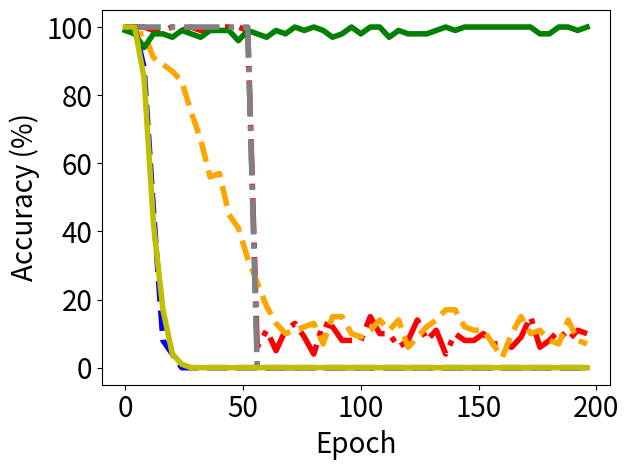

Here is the Python script that generated this plot:


import numpy as np
import matplotlib.pyplot as plt

epsilon = 3
beta = 1 / epsilon




y_bfu_back_acc = [1.0, 1.0, 1.0, 1.0, 1.0, 0.9899999499320984, 0.9699999690055847, 0.9399999976158142, 0.8799999952316284, 0.7099999785423279, 0.6800000071525574, 0.5299999713897705, 0.4599999785423279, 0.3199999928474426, 0.17999999225139618, 0.22999998927116394, 0.07999999821186066, 0.07000000029802322, 0.04999999701976776, 0.019999999552965164, 0.03999999910593033, 0.019999999552965164, 0.009999999776482582, 0.0, 0.0, 0.0, 0.0, 0.0, 0.0, 0.0, 0.0, 0.0, 0.0, 0.0, 0.0, 0.0, 0.0, 0.0, 0.0, 0.0, 0.0, 0.0, 0.0, 0.0, 0.0, 0.0, 0.0, 0.0, 0.0, 0.0, 0.0, 0.0, 0.0, 0.0, 0.0, 0.0, 0.0, 0.0, 0.0, 0.0, 0.0, 0.0, 0.0, 0.0, 0.0, 0.0, 0.0, 0.0, 0.0, 0.0, 0.0, 0.0, 0.0, 0.0, 0.0, 0.0, 0.0, 0.0, 0.0, 0.0, 0.0, 0.0, 0.0, 0.0, 0.0, 0.0, 0.0, 0.0, 0.0, 0.0, 0.0, 0.0, 0.0, 0.0, 0.0, 0.0, 0.0, 0.0, 0.0, 0.0, 0.0, 0.0, 0.0, 0.0, 0.0, 0.0, 0.0, 0.0, 0.0, 0.0, 0.0, 0.0, 0.0, 0.0, 0.0, 0.0, 0.0, 0.0, 0.0, 0.0, 0.0, 0.0, 0.0, 0.0, 0.0, 0.0, 0.0, 0.0, 0.0, 0.0, 0.0, 0.0, 0.0, 0.0, 0.0, 0.0, 0.0, 0.0, 0.0, 0.0, 0.0, 0.0, 0.0, 0.0, 0.0, 0.0, 0.0, 0.0, 0.0, 0.0, 0.0, 0.0, 0.0, 0.0, 0.0, 0.0, 0.0, 0.0, 0.0, 0.0, 0.0, 0.0, 0.0, 0.0, 0.0, 0.0, 0.0, 0.0, 0.0, 0.0, 0.0, 0.0, 0.0, 0.0, 0.0, 0.0, 0.0, 0.0, 0.0, 0.0, 0.0, 0.0, 0.0, 0.0, 0.0, 0.0, 0.0, 0.0, 0.0, 0.0, 0.0, 0.0, 0.0, 0.0, 0.0, 0.0, 0.0, 0.0, 0.0, 0.0, 0.0, 0.0, 0.0, 0.0, 0.0, 0.0, 0.0, 0.0, 0.0, 0.0, 0.0, 0.0, 0.0, 0.0, 0.0, 0.0, 0.0, 0.0, 0.0, 0.0, 0.0, 0.0, 0.0, 0.0, 0.0, 0.0, 0.0, 0.0, 0.0, 0.0, 0.0, 0.0, 0.0, 0.0, 0.0, 0.0, 0.0, 0.0, 0.0, 0.0, 0.0, 0.0, 0.0, 0.0, 0.0, 0.0, 0.0, 0.0, 0.0, 0.0, 0.0, 0.0, 0.0, 0.0, 0.0, 0.0, 0.0, 0.0, 0.0, 0.0, 0.0, 0.0, 0.0, 0.0, 0.0, 0.0, 0.0, 0.0, 0.0, 0.0, 0.0, 0.0, 0.0, 0.0, 0.0, 0.0, 0.0, 0.0, 0.0, 0.0, 0.0, 0.0, 0.0, 0.0, 0.0, 0.0, 0.0, 0.0, 0.0, 0.0, 0.0, 0.0, 0.0, 0.0, 0.0, 0.0, 0.0, 0.0, 0.0, 0.0, 0.0, 0.0, 0.0, 0.0, 0.0, 0.0, 0.0, 0.0, 0.0, 0.0, 0.0, 0.0, 0.0, 0.0, 0.0, 0.0, 0.0, 0.0, 0.0, 0.0, 0.0, 0.0, 0.0, 0.0, 0.0, 0.0, 0.0, 0.0, 0.0, 0.0, 0.0, 0.0, 0.0, 0.0, 0.0, 0.0, 0.0, 0.0, 0.0, 0.0, 0.0, 0.0, 0.0, 0.0, 0.0, 0.0, 0.0, 0.0, 0.0, 0.0, 0.0, 0.0, 0.0, 0.0, 0.0, 0.0, 0.0, 0.0, 0.0, 0.0, 0.0, 0.0, 0.0, 0.0, 0.0, 0.0, 0.0, 0.0, 0.0, 0.0, 0.0, 0.0, 0.0, 0.0, 0.0, 0.0, 0.0, 0.0, 0.0, 0.0, 0.0, 0.0, 0.0, 0.0, 0.0, 0.0, 0.0, 0.0, 0.0, 0.0, 0.0, 0.0, 0.0, 0.0, 0.0, 0.0, 0.0, 0.0, 0.0, 0.0, 0.0, 0.0, 0.0, 0.0, 0.0, 0.0, 0.0, 0.0, 0.0, 0.0, 0.0, 0.0, 0.0, 0.0, 0.0, 0.0, 0.0, 0.0, 0.0, 0.0, 0.0, 0.0, 0.0, 0.0, 0.0, 0.0, 0.0, 0.0, 0.0, 0.0, 0.0, 0.0, 0.0, 0.0, 0.0, 0.0, 0.0, 0.0, 0.0, 0.0, 0.0, 0.0, 0.0, 0.0, 0.0, 0.0, 0.0, 0.0, 0.0, 0.0, 0.0, 0.0, 0.0, 0.0, 0.0, 0.0, 0.0, 0.0, 0.0, 0.0, 0.0, 0.0, 0.0, 0.0, 0.0, 0.0, 0.0, 0.0, 0.0, 0.0, 0.0, 0.0, 0.0, 0.0, 0.0, 0.0, 0.0, 0.0, 0.0, 0.0]

y_bfu_acc      = [1.0, 1.0, 1.0, 1.0, 0.9799999594688416, 0.9599999785423279, 0.9799999594688416, 0.9799999594688416, 0.9799999594688416, 0.9399999976158142, 0.9099999666213989, 0.8799999952316284, 0.9099999666213989, 0.9199999570846558, 0.9099999666213989, 0.85999995470047, 0.8899999856948853, 0.9199999570846558, 0.8399999737739563, 0.85999995470047, 0.8700000047683716, 0.8799999952316284, 0.8299999833106995, 0.8100000023841858, 0.8399999737739563, 0.8299999833106995, 0.7999999523162842, 0.7799999713897705, 0.75, 0.8299999833106995, 0.7799999713897705, 0.7599999904632568, 0.6699999570846558, 0.75, 0.699999988079071, 0.6399999856948853, 0.5600000023841858, 0.7099999785423279, 0.6699999570846558, 0.5999999642372131, 0.5699999928474426, 0.5699999928474426, 0.4899999797344208, 0.4599999785423279, 0.44999998807907104, 0.5, 0.4399999976158142, 0.41999998688697815, 0.4099999964237213, 0.4099999964237213, 0.23999999463558197, 0.2199999988079071, 0.3199999928474426, 0.26999998092651367, 0.26999998092651367, 0.19999998807907104, 0.25, 0.1599999964237213, 0.19999998807907104, 0.14999999105930328, 0.17999999225139618, 0.14000000059604645, 0.12999999523162842, 0.08999999612569809, 0.12999999523162842, 0.12999999523162842, 0.08999999612569809, 0.09999999403953552, 0.09999999403953552, 0.14999999105930328, 0.14999999105930328, 0.09999999403953552, 0.10999999940395355, 0.12999999523162842, 0.14999999105930328, 0.12999999523162842, 0.11999999731779099, 0.14000000059604645, 0.10999999940395355, 0.14999999105930328, 0.12999999523162842, 0.07999999821186066, 0.12999999523162842, 0.08999999612569809, 0.07000000029802322, 0.07000000029802322, 0.10999999940395355, 0.12999999523162842, 0.14999999105930328, 0.05999999865889549, 0.08999999612569809, 0.12999999523162842, 0.14999999105930328, 0.09999999403953552, 0.08999999612569809, 0.10999999940395355, 0.09999999403953552, 0.10999999940395355, 0.08999999612569809, 0.09999999403953552, 0.08999999612569809, 0.11999999731779099, 0.12999999523162842, 0.07000000029802322, 0.10999999940395355, 0.10999999940395355, 0.08999999612569809, 0.14999999105930328, 0.14000000059604645, 0.07999999821186066, 0.14999999105930328, 0.1599999964237213, 0.10999999940395355, 0.07999999821186066, 0.12999999523162842, 0.09999999403953552, 0.14000000059604645, 0.12999999523162842, 0.10999999940395355, 0.12999999523162842, 0.05999999865889549, 0.12999999523162842, 0.09999999403953552, 0.07999999821186066, 0.08999999612569809, 0.14999999105930328, 0.1599999964237213, 0.12999999523162842, 0.11999999731779099, 0.1899999976158142, 0.2199999988079071, 0.20999999344348907, 0.14000000059604645, 0.29999998211860657, 0.1599999964237213, 0.20999999344348907, 0.17000000178813934, 0.14000000059604645, 0.17000000178813934, 0.08999999612569809, 0.17000000178813934, 0.12999999523162842, 0.17000000178813934, 0.14000000059604645, 0.11999999731779099, 0.10999999940395355, 0.08999999612569809, 0.10999999940395355, 0.10999999940395355, 0.11999999731779099, 0.11999999731779099, 0.03999999910593033, 0.10999999940395355, 0.09999999403953552, 0.09999999403953552, 0.09999999403953552, 0.07000000029802322, 0.08999999612569809, 0.08999999612569809, 0.09999999403953552, 0.029999999329447746, 0.11999999731779099, 0.09999999403953552, 0.19999998807907104, 0.09999999403953552, 0.08999999612569809, 0.09999999403953552, 0.07999999821186066, 0.14999999105930328, 0.10999999940395355, 0.2199999988079071, 0.11999999731779099, 0.09999999403953552, 0.14999999105930328, 0.07000000029802322, 0.08999999612569809, 0.10999999940395355, 0.08999999612569809, 0.09999999403953552, 0.08999999612569809, 0.07999999821186066, 0.07999999821186066, 0.11999999731779099, 0.09999999403953552, 0.07000000029802322, 0.05999999865889549, 0.07000000029802322, 0.12999999523162842, 0.14000000059604645, 0.09999999403953552, 0.10999999940395355, 0.14999999105930328, 0.07999999821186066, 0.09999999403953552, 0.07000000029802322, 0.07000000029802322, 0.07000000029802322, 0.14000000059604645, 0.17999999225139618, 0.11999999731779099, 0.05999999865889549, 0.09999999403953552, 0.11999999731779099, 0.09999999403953552, 0.05999999865889549, 0.1599999964237213, 0.08999999612569809, 0.04999999701976776, 0.12999999523162842, 0.05999999865889549, 0.08999999612569809, 0.07999999821186066, 0.09999999403953552, 0.09999999403953552, 0.07999999821186066, 0.10999999940395355, 0.14000000059604645, 0.07999999821186066, 0.08999999612569809, 0.08999999612569809, 0.07999999821186066, 0.05999999865889549, 0.14000000059604645, 0.12999999523162842, 0.04999999701976776, 0.11999999731779099, 0.11999999731779099, 0.08999999612569809, 0.07000000029802322, 0.07000000029802322, 0.10999999940395355, 0.05999999865889549, 0.10999999940395355, 0.10999999940395355, 0.1599999964237213, 0.07000000029802322, 0.09999999403953552, 0.09999999403953552, 0.07999999821186066, 0.09999999403953552, 0.07999999821186066, 0.12999999523162842, 0.07999999821186066, 0.09999999403953552, 0.05999999865889549, 0.05999999865889549, 0.05999999865889549, 0.07000000029802322, 0.09999999403953552, 0.08999999612569809, 0.10999999940395355, 0.07999999821186066, 0.08999999612569809, 0.08999999612569809, 0.08999999612569809, 0.11999999731779099, 0.03999999910593033, 0.09999999403953552, 0.08999999612569809, 0.07999999821186066, 0.12999999523162842, 0.07000000029802322, 0.07000000029802322, 0.14999999105930328, 0.10999999940395355, 0.05999999865889549, 0.09999999403953552, 0.14000000059604645, 0.09999999403953552, 0.07999999821186066, 0.08999999612569809, 0.09999999403953552, 0.05999999865889549, 0.05999999865889549, 0.04999999701976776, 0.08999999612569809, 0.08999999612569809, 0.10999999940395355, 0.09999999403953552, 0.09999999403953552, 0.09999999403953552, 0.09999999403953552, 0.12999999523162842, 0.12999999523162842, 0.05999999865889549, 0.08999999612569809, 0.11999999731779099, 0.07999999821186066, 0.07000000029802322, 0.07999999821186066, 0.10999999940395355, 0.07999999821186066, 0.08999999612569809, 0.08999999612569809, 0.14000000059604645, 0.08999999612569809, 0.09999999403953552, 0.07999999821186066, 0.08999999612569809, 0.12999999523162842, 0.09999999403953552, 0.07000000029802322, 0.14000000059604645, 0.10999999940395355, 0.09999999403953552, 0.1599999964237213, 0.14000000059604645, 0.17999999225139618, 0.07000000029802322, 0.03999999910593033, 0.09999999403953552, 0.1599999964237213, 0.14000000059604645, 0.14000000059604645, 0.12999999523162842, 0.1599999964237213, 0.09999999403953552, 0.07000000029802322, 0.14999999105930328, 0.08999999612569809, 0.09999999403953552, 0.07000000029802322, 0.10999999940395355, 0.04999999701976776, 0.09999999403953552, 0.05999999865889549, 0.10999999940395355, 0.12999999523162842, 0.05999999865889549, 0.08999999612569809, 0.07999999821186066, 0.05999999865889549, 0.08999999612569809, 0.14000000059604645, 0.09999999403953552, 0.11999999731779099, 0.07999999821186066, 0.08999999612569809, 0.03999999910593033, 0.12999999523162842, 0.08999999612569809, 0.10999999940395355, 0.08999999612569809, 0.05999999865889549, 0.12999999523162842, 0.05999999865889549, 0.07000000029802322, 0.07999999821186066, 0.05999999865889549, 0.07999999821186066, 0.08999999612569809, 0.09999999403953552, 0.05999999865889549, 0.08999999612569809, 0.10999999940395355, 0.12999999523162842, 0.08999999612569809, 0.09999999403953552, 0.11999999731779099, 0.14000000059604645, 0.09999999403953552, 0.14000000059604645, 0.10999999940395355, 0.12999999523162842, 0.07999999821186066, 0.11999999731779099, 0.10999999940395355, 0.17000000178813934, 0.05999999865889549, 0.07999999821186066, 0.08999999612569809, 0.10999999940395355, 0.07999999821186066, 0.17000000178813934, 0.09999999403953552, 0.05999999865889549, 0.10999999940395355, 0.07999999821186066, 0.04999999701976776, 0.09999999403953552, 0.05999999865889549, 0.029999999329447746, 0.08999999612569809, 0.07999999821186066, 0.07000000029802322, 0.05999999865889549, 0.10999999940395355, 0.12999999523162842, 0.14999999105930328, 0.08999999612569809, 0.029999999329447746, 0.08999999612569809, 0.1599999964237213, 0.07999999821186066, 0.05999999865889549, 0.07000000029802322, 0.10999999940395355, 0.12999999523162842, 0.07999999821186066, 0.08999999612569809, 0.05999999865889549, 0.1599999964237213, 0.05999999865889549, 0.08999999612569809, 0.05999999865889549, 0.05999999865889549, 0.07000000029802322, 0.07999999821186066, 0.10999999940395355, 0.07000000029802322, 0.07999999821186066, 0.11999999731779099, 0.10999999940395355, 0.12999999523162842, 0.07000000029802322, 0.07000000029802322, 0.14999999105930328, 0.10999999940395355, 0.09999999403953552, 0.08999999612569809, 0.07999999821186066, 0.09999999403953552, 0.07000000029802322, 0.12999999523162842, 0.03999999910593033, 0.07000000029802322, 0.09999999403953552, 0.10999999940395355, 0.04999999701976776, 0.05999999865889549, 0.10999999940395355, 0.1599999964237213, 0.12999999523162842, 0.09999999403953552, 0.09999999403953552, 0.19999998807907104, 0.07999999821186066, 0.12999999523162842, 0.07000000029802322, 0.07000000029802322, 0.04999999701976776, 0.09999999403953552, 0.03999999910593033, 0.10999999940395355, 0.09999999403953552, 0.08999999612569809, 0.10999999940395355, 0.07999999821186066, 0.11999999731779099, 0.10999999940395355, 0.07000000029802322, 0.05999999865889549, 0.09999999403953552, 0.08999999612569809, 0.11999999731779099, 0.14000000059604645, 0.08999999612569809, 0.07999999821186066, 0.10999999940395355, 0.07000000029802322, 0.12999999523162842, 0.09999999403953552, 0.12999999523162842, 0.11999999731779099, 0.12999999523162842, 0.03999999910593033, 0.10999999940395355, 0.08999999612569809, 0.09999999403953552, 0.07999999821186066, 0.08999999612569809, 0.07000000029802322, 0.07000000029802322, 0.05999999865889549, 0.11999999731779099, 0.14999999105930328, 0.11999999731779099, 0.08999999612569809, 0.09999999403953552, 0.04999999701976776]

y_vibu_back_acc= [1.0   , 1.0   , 1.0   , 1.0   , 1.0   , 0.9899, 0.9699, 0.9499, 0.9099999666213989, 0.8999999761581421, 0.87000000476837, 0.8700, 0.8599, 0.8100000023841858, 0.77999997138977, 0.75              , 0.7599999904632568, 0.699999988079071, 0.709999978542327, 0.5899999737739563, 0.5099999904632568, 0.569999992847442, 0.560000002384185, 0.47999998927116, 0.55000001192092, 0.5399999618530273, 0.5600000023841858, 0.4499999880790714, 0.3899999856948852, 0.3999999761581421, 0.2999999821186065, 0.1700000017881393, 0.2199999988079071, 0.1299999952316284, 0.04999999701976776, 0.04999999701976776]
y_vibu_acc     = [0.9899, 0.9899, 1.0   , 0.9899, 1.0   , 1.0   , 0.9799, 0.9699, 0.9799999594688416, 0.949999988079071 , 0.96999996900558, 0.9699, 0.9799, 0.9599999785423279, 0.98999994993209, 0.9599999785423279, 0.9199999570846558, 0.989999949932098, 0.979999959468841, 0.9799999594688416, 0.9899999499320984, 0.989999949932098, 0.969999969005584, 0.94999998807907, 0.96999996900558, 0.9599999785423279, 0.9599999785423279, 0.9899999499320984, 0.9099999666213989, 0.9399999976158142, 0.9399999976158142, 0.9399999976158142, 0.9300000071525574, 0.9399999976158142, 0.9399999976158142, 0.9399999976158142]
y_ss_back_acc  = [1.0, 1.0, 1.0, 1.0, 1.0, 0.9799999594688416, 0.949999988079071, 0.9799999594688416, 0.8499999642372131, 0.8700000047683716, 0.6399999856948853, 0.6100000143051147, 0.41999998688697815, 0.3799999952316284, 0.2800000011920929, 0.2800000011920929, 0.17000000178813934, 0.12999999523162842, 0.08999999612569809, 0.10999999940395355, 0.03999999910593033, 0.07000000029802322, 0.04999999701976776, 0.0, 0.009999999776482582, 0.029999999329447746, 0.029999999329447746, 0.03999999910593033, 0.0, 0.009999999776482582, 0.0, 0.009999999776482582, 0.0, 0.0, 0.009999999776482582, 0.0, 0.0, 0.0, 0.0, 0.0, 0.0, 0.0, 0.0, 0.0, 0.0, 0.0, 0.0, 0.0, 0.0, 0.0, 0.0, 0.0, 0.0, 0.0, 0.0, 0.0, 0.0, 0.0, 0.0, 0.0, 0.0, 0.0, 0.0, 0.0, 0.0, 0.0, 0.0, 0.0, 0.0, 0.0, 0.0, 0.0, 0.0, 0.0, 0.0, 0.0, 0.0, 0.0, 0.0, 0.0, 0.0, 0.0, 0.0, 0.0, 0.0, 0.0, 0.0, 0.0, 0.0, 0.0, 0.0, 0.0, 0.0, 0.0, 0.0, 0.0, 0.0, 0.0, 0.0, 0.0, 0.0, 0.0, 0.0, 0.0, 0.0, 0.0, 0.0, 0.0, 0.0, 0.0, 0.0, 0.0, 0.0, 0.0, 0.0, 0.0, 0.0, 0.0, 0.0, 0.0, 0.0, 0.0, 0.0, 0.0, 0.0, 0.0, 0.0, 0.0, 0.0, 0.0, 0.0, 0.0, 0.0, 0.0, 0.0, 0.0, 0.0, 0.0, 0.0, 0.0, 0.0, 0.0, 0.0, 0.0, 0.0, 0.0, 0.0, 0.0, 0.0, 0.0, 0.0, 0.0, 0.0, 0.0, 0.0, 0.0, 0.0, 0.0, 0.0, 0.0, 0.0, 0.0, 0.0, 0.0, 0.0, 0.0, 0.0, 0.0, 0.0, 0.0, 0.0, 0.0, 0.0, 0.0, 0.0, 0.0, 0.0, 0.0, 0.0, 0.0, 0.0, 0.0, 0.0, 0.0, 0.0, 0.0, 0.0, 0.0, 0.0, 0.0, 0.0, 0.0, 0.0, 0.0, 0.0, 0.0, 0.0, 0.0, 0.0, 0.0, 0.0, 0.0, 0.0, 0.0, 0.0, 0.0, 0.0, 0.0, 0.0, 0.0, 0.0, 0.0, 0.0, 0.0, 0.0, 0.0, 0.0, 0.0, 0.0, 0.0, 0.0, 0.0, 0.0, 0.0, 0.0, 0.0, 0.0, 0.0, 0.0, 0.0, 0.0, 0.0, 0.0, 0.0, 0.0, 0.0, 0.0, 0.0, 0.0, 0.0, 0.0, 0.0, 0.0, 0.0, 0.0, 0.0, 0.0, 0.0, 0.0, 0.0, 0.0, 0.0, 0.0, 0.0, 0.0, 0.0, 0.0, 0.0, 0.0, 0.0, 0.0, 0.0, 0.0, 0.0, 0.009999999776482582, 0.0, 0.0, 0.0, 0.0, 0.0, 0.0, 0.0, 0.0, 0.0, 0.0, 0.0, 0.0, 0.0, 0.0, 0.0, 0.0, 0.0, 0.0, 0.0, 0.0, 0.0, 0.0, 0.0, 0.0, 0.0, 0.0, 0.0, 0.0, 0.0, 0.0, 0.0, 0.0, 0.009999999776482582, 0.0, 0.0, 0.0, 0.0, 0.0, 0.0, 0.0, 0.0, 0.0, 0.0, 0.0, 0.0, 0.0, 0.0, 0.0, 0.0, 0.0, 0.0, 0.0, 0.0, 0.0, 0.0, 0.0, 0.0, 0.0, 0.0, 0.0, 0.0, 0.0, 0.0, 0.0, 0.0, 0.0, 0.009999999776482582, 0.0, 0.0, 0.0, 0.0, 0.0, 0.0, 0.0, 0.0, 0.0, 0.0, 0.0, 0.0, 0.0, 0.0, 0.0, 0.0, 0.009999999776482582, 0.0, 0.0, 0.0, 0.0, 0.0, 0.0, 0.0, 0.0, 0.0, 0.0, 0.0, 0.0, 0.0, 0.0, 0.0, 0.0, 0.0, 0.0, 0.0, 0.0, 0.0, 0.009999999776482582, 0.0, 0.0, 0.0, 0.0, 0.0, 0.0, 0.0, 0.0, 0.0, 0.0, 0.0, 0.0, 0.0, 0.0, 0.0, 0.0, 0.0, 0.0, 0.0, 0.0, 0.0, 0.0, 0.0, 0.0, 0.0, 0.0, 0.0, 0.0, 0.0, 0.0, 0.0, 0.0, 0.0, 0.009999999776482582, 0.0, 0.0, 0.0, 0.0, 0.0, 0.0, 0.0, 0.0, 0.0, 0.0, 0.009999999776482582, 0.0, 0.0, 0.0, 0.0, 0.0, 0.0, 0.0, 0.0, 0.0, 0.0, 0.0, 0.0, 0.0, 0.0, 0.0, 0.009999999776482582, 0.0, 0.0, 0.0, 0.0, 0.0, 0.0, 0.0, 0.0, 0.0, 0.0, 0.0, 0.0, 0.0, 0.0, 0.0, 0.0, 0.0, 0.0, 0.0, 0.009999999776482582, 0.0, 0.0, 0.009999999776482582, 0.0, 0.009999999776482582, 0.0, 0.0, 0.0, 0.0, 0.0, 0.0, 0.0, 0.0, 0.0, 0.0, 0.0, 0.0, 0.0, 0.0, 0.0, 0.0, 0.0, 0.0, 0.0, 0.0, 0.0, 0.0, 0.009999999776482582]


y_ss_acc       = [0.9899999499320984, 1.0, 0.9699999690055847, 0.9799999594688416, 0.9799999594688416, 1.0, 0.9899999499320984, 0.9699999690055847, 0.9399999976158142, 0.9699999690055847, 0.9799999594688416, 0.9599999785423279, 0.9799999594688416, 0.9699999690055847, 0.9699999690055847, 0.9699999690055847, 0.9799999594688416, 0.9799999594688416, 0.949999988079071, 0.949999988079071, 0.9699999690055847, 0.9699999690055847, 0.9599999785423279, 0.9899999499320984, 0.9899999499320984, 0.9799999594688416, 0.9899999499320984, 0.9699999690055847, 0.9799999594688416, 0.9799999594688416, 1.0, 0.9699999690055847, 0.9699999690055847, 0.9899999499320984, 0.9799999594688416, 0.9799999594688416, 0.9899999499320984, 0.9899999499320984, 0.9699999690055847, 0.9599999785423279, 0.9899999499320984, 0.9799999594688416, 0.9799999594688416, 1.0, 0.9899999499320984, 0.9699999690055847, 0.9599999785423279, 0.9699999690055847, 0.9599999785423279, 0.9899999499320984, 0.9899999499320984, 0.9799999594688416, 0.9899999499320984, 0.9899999499320984, 0.9699999690055847, 0.9699999690055847, 0.9799999594688416, 1.0, 0.9699999690055847, 0.9899999499320984, 0.9699999690055847, 0.9799999594688416, 0.9799999594688416, 0.9899999499320984, 0.9899999499320984, 0.9300000071525574, 0.9799999594688416, 1.0, 0.9799999594688416, 0.9899999499320984, 0.9799999594688416, 0.9799999594688416, 1.0, 1.0, 0.9799999594688416, 0.9799999594688416, 0.9899999499320984, 0.9899999499320984, 0.9899999499320984, 0.9799999594688416, 1.0, 0.9899999499320984, 0.9799999594688416, 0.9799999594688416, 0.9899999499320984, 0.9899999499320984, 0.9799999594688416, 0.9699999690055847, 0.9699999690055847, 1.0, 0.9699999690055847, 0.9799999594688416, 0.9799999594688416, 0.9699999690055847, 1.0, 0.9899999499320984, 1.0, 1.0, 0.9899999499320984, 0.9899999499320984, 0.9799999594688416, 1.0, 0.9899999499320984, 1.0, 1.0, 0.9899999499320984, 0.9799999594688416, 0.9899999499320984, 1.0, 0.9899999499320984, 1.0, 0.9899999499320984, 0.9699999690055847, 1.0, 1.0, 0.9899999499320984, 0.9899999499320984, 1.0, 1.0, 1.0, 0.9799999594688416, 1.0, 0.9899999499320984, 1.0, 0.9799999594688416, 1.0, 0.9899999499320984, 1.0, 0.9799999594688416, 1.0, 0.9699999690055847, 0.9899999499320984, 0.9899999499320984, 0.9899999499320984, 0.9899999499320984, 0.9799999594688416, 1.0, 0.9899999499320984, 1.0, 0.9899999499320984, 0.9899999499320984, 1.0, 0.9899999499320984, 1.0, 1.0, 0.9899999499320984, 0.9899999499320984, 0.9799999594688416, 1.0, 0.9899999499320984, 0.9899999499320984, 0.9899999499320984, 1.0, 1.0, 0.9899999499320984, 1.0, 1.0, 1.0, 1.0, 0.9899999499320984, 1.0, 1.0, 1.0, 0.9899999499320984, 1.0, 1.0, 0.9899999499320984, 1.0, 1.0, 1.0, 0.9899999499320984, 0.9899999499320984, 1.0, 0.9899999499320984, 0.9899999499320984, 1.0, 0.9799999594688416, 1.0, 1.0, 1.0, 0.9799999594688416, 1.0, 1.0, 0.9799999594688416, 1.0, 1.0, 0.9799999594688416, 1.0, 1.0, 1.0, 1.0, 1.0, 0.9899999499320984, 0.9899999499320984, 0.9899999499320984, 1.0, 1.0, 1.0, 1.0, 1.0, 0.9899999499320984, 1.0, 1.0, 1.0, 1.0, 1.0, 1.0, 1.0, 1.0, 0.9899999499320984, 1.0, 0.9799999594688416, 1.0, 1.0, 0.9799999594688416, 1.0, 1.0, 0.9899999499320984, 0.9899999499320984, 1.0, 1.0, 1.0, 1.0, 1.0, 0.9799999594688416, 0.9899999499320984, 1.0, 0.9799999594688416, 1.0, 1.0, 1.0, 1.0, 0.9799999594688416, 1.0, 0.9899999499320984, 0.9799999594688416, 0.9899999499320984, 1.0, 1.0, 1.0, 0.9899999499320984, 1.0, 0.9899999499320984, 1.0, 1.0, 1.0, 1.0, 0.9899999499320984, 0.9899999499320984, 1.0, 1.0, 0.9899999499320984, 1.0, 0.9899999499320984, 1.0, 1.0, 1.0, 1.0, 1.0, 0.9899999499320984, 1.0, 0.9899999499320984, 1.0, 1.0, 0.9899999499320984, 1.0, 0.9699999690055847, 1.0, 0.9699999690055847, 0.9799999594688416, 0.9899999499320984, 0.9899999499320984, 1.0, 1.0, 1.0, 1.0, 1.0, 0.9899999499320984, 1.0, 1.0, 0.9899999499320984, 0.9799999594688416, 1.0, 0.9899999499320984, 0.9899999499320984, 1.0, 1.0, 1.0, 0.9899999499320984, 1.0, 1.0, 1.0, 1.0, 1.0, 1.0, 0.9699999690055847, 0.9799999594688416, 1.0, 0.9899999499320984, 0.9799999594688416, 1.0, 1.0, 1.0, 0.9899999499320984, 0.9899999499320984, 1.0, 1.0, 1.0, 1.0, 1.0, 1.0, 1.0, 1.0, 1.0, 0.9899999499320984, 1.0, 0.9799999594688416, 0.9899999499320984, 1.0, 1.0, 1.0, 1.0, 0.9899999499320984, 1.0, 1.0, 1.0, 1.0, 1.0, 1.0, 0.9899999499320984, 1.0, 0.9899999499320984, 1.0, 0.9899999499320984, 0.9799999594688416, 0.9899999499320984, 1.0, 1.0, 1.0, 1.0, 1.0, 1.0, 1.0, 1.0, 0.9899999499320984, 1.0, 1.0, 1.0, 1.0, 1.0, 0.9899999499320984, 1.0, 1.0, 1.0, 1.0, 1.0, 1.0, 0.9899999499320984, 1.0, 0.9899999499320984, 1.0, 1.0, 1.0, 1.0, 0.9799999594688416, 0.9899999499320984, 1.0, 0.9899999499320984, 1.0, 1.0, 0.9899999499320984, 1.0, 1.0, 0.9899999499320984, 1.0, 1.0, 0.9899999499320984, 1.0, 1.0, 1.0, 1.0, 1.0, 1.0, 1.0, 1.0, 0.9899999499320984, 1.0, 1.0, 1.0, 0.9899999499320984, 1.0, 1.0, 0.9899999499320984, 0.9899999499320984, 0.9899999499320984, 1.0, 1.0, 1.0, 1.0, 1.0, 0.9899999499320984, 0.9899999499320984, 1.0, 0.9799999594688416, 1.0, 0.9899999499320984, 0.9899999499320984, 1.0, 0.9899999499320984, 1.0, 1.0, 1.0, 1.0, 1.0, 0.9899999499320984, 1.0, 0.9899999499320984, 1.0, 0.9899999499320984, 0.9899999499320984, 1.0, 1.0, 1.0, 0.9899999499320984, 0.9799999594688416, 1.0, 1.0, 1.0, 0.9899999499320984, 1.0, 1.0, 1.0, 1.0, 1.0, 1.0, 1.0, 1.0, 1.0, 0.9899999499320984, 1.0, 1.0, 0.9799999594688416, 0.9899999499320984, 1.0, 1.0, 0.9799999594688416, 1.0, 1.0, 0.9899999499320984, 0.9799999594688416, 1.0, 1.0, 0.9799999594688416, 1.0, 1.0, 0.9899999499320984, 1.0, 1.0, 0.9899999499320984, 1.0, 1.0, 1.0, 0.9799999594688416, 1.0, 1.0, 1.0, 1.0, 0.9899999499320984, 0.9899999499320984, 0.9799999594688416, 1.0, 0.9899999499320984, 1.0, 1.0, 1.0, 0.9899999499320984, 0.9899999499320984, 1.0, 1.0, 1.0]


y_hfu_back_acc =  [1.0, 1.0, 1.0, 1.0, 1.0, 1.0, 1.0, 1.0, 1.0, 1.0, 1.0, 1.0, 1.0, 1.0, 1.0, 1.0, 1.0, 1.0, 1.0, 1.0, 1.0, 1.0, 1.0, 1.0, 1.0, 1.0, 1.0, 1.0, 1.0, 1.0, 1.0, 1.0, 1.0, 1.0, 1.0, 1.0, 1.0, 1.0, 1.0, 1.0, 1.0, 1.0, 1.0, 1.0, 1.0, 1.0, 1.0, 1.0, 1.0, 1.0, 1.0, 1.0, 1.0, 1.0, 1.0, 1.0, 1.0, 1.0, 1.0, 1.0, 1.0, 1.0, 1.0, 1.0, 1.0, 1.0, 1.0, 1.0, 1.0, 1.0, 1.0, 1.0, 1.0, 1.0, 1.0, 1.0, 1.0, 1.0, 1.0, 1.0, 1.0, 1.0, 1.0, 1.0, 1.0, 1.0, 1.0, 1.0, 1.0, 1.0, 1.0, 1.0, 1.0, 1.0, 1.0, 1.0, 1.0, 1.0, 1.0, 1.0, 1.0, 1.0, 1.0, 1.0, 1.0, 1.0, 1.0, 1.0, 1.0, 1.0, 1.0, 1.0, 1.0, 1.0, 1.0, 1.0, 1.0, 1.0, 1.0, 1.0, 1.0, 1.0, 1.0, 1.0, 1.0, 1.0, 1.0, 1.0, 1.0, 1.0, 1.0, 1.0, 1.0, 1.0, 1.0, 1.0, 1.0, 1.0, 1.0, 1.0, 1.0, 1.0, 1.0, 1.0, 1.0, 1.0, 1.0, 1.0, 1.0, 1.0, 1.0, 1.0, 1.0, 1.0, 1.0, 1.0, 1.0, 1.0, 1.0, 1.0, 1.0, 1.0, 1.0, 1.0, 1.0, 1.0, 1.0, 1.0, 1.0, 1.0, 1.0, 1.0, 1.0, 1.0, 1.0, 1.0, 1.0, 1.0, 1.0, 1.0, 1.0, 1.0, 1.0, 1.0, 1.0, 1.0, 1.0, 1.0, 1.0, 1.0, 1.0, 1.0, 1.0, 1.0, 1.0, 1.0, 0.9899999499320984, 1.0, 1.0, 1.0, 1.0, 1.0, 1.0, 1.0, 1.0, 1.0, 1.0, 1.0, 1.0, 1.0, 0.7199999690055847, 0.0, 0.0, 0.0, 0.0, 0.0, 0.0, 0.0, 0.0, 0.0, 0.0, 0.0, 0.0, 0.0, 0.0, 0.0, 0.0, 0.0, 0.0, 0.0, 0.0, 0.0, 0.0, 0.0, 0.0, 0.0, 0.0, 0.0, 0.0, 0.0, 0.0, 0.0, 0.0, 0.0, 0.0, 0.0, 0.0, 0.0, 0.0, 0.0, 0.0, 0.0, 0.0, 0.0, 0.0, 0.0, 0.0, 0.0, 0.0, 0.0, 0.0, 0.0, 0.0, 0.0, 0.0, 0.0, 0.0, 0.0, 0.0, 0.0, 0.0, 0.0, 0.0, 0.0, 0.0, 0.0, 0.0, 0.0, 0.0, 0.0, 0.0, 0.0, 0.0, 0.0, 0.0, 0.0, 0.0, 0.0, 0.0, 0.0, 0.0, 0.0, 0.0, 0.0, 0.0, 0.0, 0.0, 0.0, 0.0, 0.0, 0.0, 0.0, 0.0, 0.0, 0.0, 0.0, 0.0, 0.0, 0.0, 0.0, 0.0, 0.0, 0.0, 0.0, 0.0, 0.0, 0.0, 0.0, 0.0, 0.0, 0.0, 0.0, 0.0, 0.0, 0.0, 0.0, 0.0, 0.0, 0.0, 0.0, 0.0, 0.0, 0.0, 0.0, 0.0, 0.0, 0.0, 0.0, 0.0, 0.0, 0.0, 0.0, 0.0, 0.0, 0.0, 0.0, 0.0, 0.0, 0.0, 0.0, 0.0, 0.0, 0.0, 0.0, 0.0, 0.0, 0.0, 0.0, 0.0, 0.0, 0.0, 0.0, 0.0, 0.0, 0.0, 0.0, 0.0, 0.0, 0.0, 0.0, 0.0, 0.0, 0.0, 0.0, 0.0, 0.0, 0.0, 0.0, 0.0, 0.0, 0.0, 0.0, 0.0, 0.0, 0.0, 0.0, 0.0, 0.0, 0.0, 0.0, 0.0, 0.0, 0.0, 0.0, 0.0, 0.0, 0.0, 0.0, 0.0, 0.0, 0.0, 0.0, 0.0, 0.0, 0.0, 0.0, 0.0, 0.0, 0.0, 0.0, 0.0, 0.0, 0.0, 0.0, 0.0, 0.0, 0.0, 0.0, 0.0, 0.0, 0.0, 0.0, 0.0, 0.0, 0.0, 0.0, 0.0, 0.0, 0.0, 0.0, 0.0, 0.0, 0.0, 0.0, 0.0, 0.0, 0.0, 0.0, 0.0, 0.0, 0.0, 0.0, 0.0, 0.0, 0.0, 0.0, 0.0, 0.0, 0.0, 0.0, 0.0, 0.0, 0.0, 0.0, 0.0, 0.0, 0.0, 0.0, 0.0, 0.0, 0.0, 0.0, 0.0, 0.0, 0.0, 0.0, 0.0, 0.0, 0.0, 0.0, 0.0, 0.0, 0.0, 0.0, 0.0, 0.0, 0.0, 0.0, 0.0, 0.0, 0.0, 0.0, 0.0, 0.0, 0.0, 0.0, 0.0, 0.0, 0.0, 0.0, 0.0, 0.0, 0.0, 0.0, 0.0, 0.0, 0.0, 0.0, 0.0, 0.0, 0.0, 0.0, 0.0, 0.0, 0.0, 0.0, 0.0, 0.0, 0.0, 0.0, 0.0, 0.0, 0.0, 0.0, 0.0, 0.0, 0.0, 0.0, 0.0, 0.0, 0.0, 0.0, 0.0, 0.0, 0.0, 0.0, 0.0, 0.0, 0.0, 0.0, 0.0, 0.0, 0.0, 0.0, 0.0, 0.0, 0.0, 0.0, 0.0, 0.0, 0.0, 0.0, 0.0, 0.0, 0.0, 0.0, 0.0, 0.0, 0.0, 0.0, 0.0, 0.0, 0.0, 0.0, 0.0, 0.0, 0.0, 0.0, 0.0, 0.0, 0.0, 0.0, 0.0, 0.0, 0.0, 0.0, 0.0, 0.0, 0.0, 0.0, 0.0, 0.0, 0.0, 0.0, 0.0, 0.0, 0.0, 0.0, 0.0, 0.0, 0.0, 0.0, 0.0, 0.0, 0.0, 0.0, 0.0, 0.0, 0.0, 0.0, 0.0, 0.0, 0.0, 0.0, 0.0, 0.0, 0.0, 0.0, 0.0, 0.0, 0.0, 0.0, 0.0, 0.0, 0.0, 0.0, 0.0, 0.0, 0.0, 0.0, 0.0, 0.0, 0.0, 0.0, 0.0, 0.0, 0.0, 0.0, 0.0, 0.0, 0.0, 0.0, 0.0, 0.0, 0.0, 0.0, 0.0, 0.0, 0.0, 0.0, 0.0, 0.0, 0.0, 0.0, 0.0, 0.0, 0.0, 0.0, 0.0, 0.0, 0.0, 0.0, 0.0, 0.0, 0.0, 0.0, 0.0, 0.0, 0.0, 0.0, 0.0, 0.0, 0.0, 0.0, 0.0, 0.0, 0.0, 0.0, 0.0, 0.0, 0.0, 0.0, 0.0, 0.0, 0.0, 0.0, 0.0, 0.0, 0.0, 0.0, 0.0, 0.0, 0.0, 0.0, 0.0, 0.0, 0.0, 0.0, 0.0, 0.0, 0.0, 0.0, 0.0, 0.0, 0.0, 0.0, 0.0, 0.0, 0.0, 0.0, 0.0, 0.0, 0.0, 0.0, 0.0, 0.0, 0.0, 0.0, 0.0, 0.0, 0.0, 0.0, 0.0, 0.0, 0.0, 0.0, 0.0, 0.0, 0.0, 0.0, 0.0, 0.0, 0.0, 0.0, 0.0, 0.0, 0.0, 0.0, 0.0, 0.0, 0.0, 0.0, 0.0, 0.0, 0.0, 0.0, 0.0, 0.0, 0.0, 0.0, 0.0, 0.0, 0.0, 0.0, 0.0, 0.0, 0.0, 0.0, 0.0, 0.0, 0.0, 0.0, 0.0, 0.0, 0.0, 0.0, 0.0, 0.0, 0.0, 0.0, 0.0, 0.0, 0.0, 0.0, 0.0, 0.0, 0.0, 0.0, 0.0, 0.0, 0.0, 0.0, 0.0, 0.0, 0.0, 0.0, 0.0, 0.0, 0.0, 0.0, 0.0, 0.0, 0.0, 0.0, 0.0, 0.0, 0.0, 0.0, 0.0, 0.0, 0.0, 0.0, 0.0, 0.0, 0.0, 0.0, 0.0, 0.0, 0.0, 0.0, 0.0, 0.0, 0.0, 0.0, 0.0, 0.0, 0.0, 0.0, 0.0, 0.0, 0.0, 0.0, 0.0, 0.0, 0.0, 0.0, 0.0, 0.0, 0.0, 0.0, 0.0, 0.0, 0.0, 0.0, 0.0, 0.0, 0.0, 0.0, 0.0, 0.0, 0.0, 0.0, 0.0, 0.0, 0.0, 0.0, 0.0, 0.0, 0.0, 0.0, 0.0, 0.0, 0.0, 0.0, 0.0, 0.0, 0.0, 0.0, 0.0, 0.0, 0.0, 0.0, 0.0, 0.0, 0.0, 0.0, 0.0, 0.0, 0.0, 0.0, 0.0, 0.0, 0.0, 0.0, 0.0, 0.0, 0.0, 0.0, 0.0, 0.0, 0.0, 0.0, 0.0, 0.0, 0.0, 0.0, 0.0, 0.0, 0.0, 0.0, 0.0, 0.0, 0.0, 0.0, 0.0, 0.0, 0.0, 0.0, 0.0, 0.0, 0.0, 0.0, 0.0, 0.0, 0.0, 0.0, 0.0, 0.0, 0.0, 0.0, 0.0, 0.0, 0.0, 0.0, 0.0, 0.0, 0.0, 0.0, 0.0, 0.0, 0.0, 0.0, 0.0, 0.0, 0.0, 0.0, 0.0, 0.0, 0.0, 0.0, 0.0, 0.0, 0.0, 0.0, 0.0, 0.0, 0.0, 0.0, 0.0, 0.0, 0.0, 0.0, 0.0, 0.0, 0.0, 0.0, 0.0, 0.0, 0.0, 0.0, 0.0, 0.0, 0.0, 0.0, 0.0, 0.0, 0.0, 0.0, 0.0, 0.0, 0.0, 0.0, 0.0, 0.0, 0.0, 0.0, 0.0, 0.0, 0.0, 0.0, 0.0, 0.0, 0.0, 0.0, 0.0, 0.0, 0.0, 0.0, 0.0, 0.0, 0.0, 0.0, 0.0, 0.0, 0.0, 0.0, 0.0, 0.0, 0.0, 0.0, 0.0, 0.0, 0.0, 0.0, 0.0, 0.0, 0.0, 0.0, 0.0, 0.0, 0.0, 0.0, 0.0, 0.0, 0.0, 0.0, 0.0, 0.0, 0.0, 0.0, 0.0, 0.0, 0.0, 0.0, 0.0, 0.0, 0.0, 0.0, 0.0, 0.0, 0.0, 0.0, 0.0, 0.0, 0.0, 0.0, 0.0, 0.0, 0.0, 0.0, 0.0, 0.0, 0.0, 0.0, 0.0, 0.0, 0.0, 0.0, 0.0, 0.0, 0.0, 0.0, 0.0, 0.0, 0.0, 0.0, 0.0, 0.0, 0.0, 0.0, 0.0, 0.0, 0.0, 0.0, 0.0, 0.0, 0.0, 0.0, 0.0, 0.0, 0.0, 0.0, 0.0, 0.0, 0.0, 0.0, 0.0, 0.0, 0.0, 0.0, 0.0, 0.0, 0.0, 0.0, 0.0, 0.0, 0.0, 0.0, 0.0, 0.0, 0.0, 0.0, 0.0, 0.0, 0.0, 0.0, 0.0, 0.0, 0.0, 0.0, 0.0, 0.0, 0.0, 0.0, 0.0, 0.0, 0.0, 0.0, 0.0, 0.0, 0.0, 0.0, 0.0, 0.0, 0.0, 0.0, 0.0, 0.0, 0.0, 0.0, 0.0, 0.0, 0.0, 0.0, 0.0, 0.0, 0.0, 0.0, 0.0, 0.0, 0.0, 0.0, 0.0, 0.0, 0.0, 0.0, 0.0, 0.0, 0.0, 0.0, 0.0, 0.0, 0.0, 0.0, 0.0, 0.0, 0.0, 0.0, 0.0, 0.0, 0.0, 0.0, 0.0, 0.0, 0.0, 0.0, 0.0, 0.0, 0.0, 0.0, 0.0, 0.0, 0.0, 0.0, 0.0, 0.0, 0.0, 0.0, 0.0, 0.0, 0.0, 0.0, 0.0, 0.0, 0.0, 0.0, 0.0, 0.0, 0.0, 0.0, 0.0, 0.0, 0.0, 0.0, 0.0, 0.0, 0.0, 0.0, 0.0, 0.0, 0.0, 0.0, 0.0, 0.0, 0.0, 0.0, 0.0, 0.0, 0.0, 0.0, 0.0, 0.0, 0.0, 0.0, 0.0, 0.0, 0.0, 0.0, 0.0, 0.0, 0.0, 0.0, 0.0, 0.0, 0.0, 0.0, 0.0, 0.0, 0.0, 0.0, 0.0, 0.0, 0.0, 0.0, 0.0, 0.0, 0.0, 0.0, 0.0, 0.0, 0.0, 0.0, 0.0, 0.0, 0.0, 0.0, 0.0, 0.0, 0.0, 0.0, 0.0, 0.0, 0.0, 0.0, 0.0, 0.0, 0.0, 0.0, 0.0, 0.0, 0.0, 0.0, 0.0, 0.0, 0.0, 0.0, 0.0, 0.0, 0.0, 0.0, 0.0, 0.0, 0.0, 0.0, 0.0, 0.0, 0.0, 0.0, 0.0, 0.0, 0.0, 0.0, 0.0, 0.0, 0.0, 0.0, 0.0, 0.0, 0.0, 0.0, 0.0, 0.0, 0.0, 0.0, 0.0, 0.0, 0.0, 0.0, 0.0, 0.0, 0.0, 0.0, 0.0, 0.0, 0.0, 0.0, 0.0, 0.0, 0.0, 0.0, 0.0, 0.0, 0.0, 0.0, 0.0, 0.0, 0.0, 0.0, 0.0, 0.0, 0.0, 0.0, 0.0, 0.0, 0.0, 0.0, 0.0]

y_hfu_acc      =  [1.0, 0.9799999594688416, 1.0, 1.0, 1.0, 1.0, 1.0, 1.0, 0.9899999499320984, 1.0, 1.0, 0.9799999594688416, 1.0, 0.9899999499320984, 1.0, 1.0, 1.0, 0.9899999499320984, 0.9899999499320984, 1.0, 1.0, 0.9899999499320984, 1.0, 1.0, 1.0, 0.9899999499320984, 1.0, 1.0, 0.9799999594688416, 0.9899999499320984, 0.9899999499320984, 1.0, 1.0, 1.0, 1.0, 1.0, 0.9899999499320984, 1.0, 0.9699999690055847, 1.0, 1.0, 1.0, 1.0, 0.9899999499320984, 1.0, 0.9799999594688416, 1.0, 0.9899999499320984, 0.9899999499320984, 0.9899999499320984, 0.9899999499320984, 1.0, 1.0, 0.9899999499320984, 1.0, 1.0, 1.0, 1.0, 1.0, 1.0, 1.0, 1.0, 1.0, 1.0, 0.9899999499320984, 0.9899999499320984, 0.9899999499320984, 0.9899999499320984, 0.9899999499320984, 1.0, 0.9899999499320984, 1.0, 1.0, 0.9799999594688416, 1.0, 1.0, 0.9899999499320984, 1.0, 1.0, 1.0, 1.0, 1.0, 1.0, 0.9899999499320984, 1.0, 0.9899999499320984, 0.9899999499320984, 1.0, 1.0, 1.0, 1.0, 1.0, 0.9899999499320984, 1.0, 1.0, 0.9899999499320984, 0.9899999499320984, 0.9899999499320984, 1.0, 1.0, 1.0, 0.9899999499320984, 1.0, 1.0, 1.0, 0.9899999499320984, 0.9899999499320984, 1.0, 1.0, 1.0, 1.0, 0.9799999594688416, 1.0, 0.9899999499320984, 1.0, 1.0, 1.0, 1.0, 1.0, 0.9899999499320984, 0.9799999594688416, 1.0, 1.0, 0.9799999594688416, 1.0, 1.0, 0.9899999499320984, 0.9899999499320984, 0.9899999499320984, 1.0, 1.0, 1.0, 0.9699999690055847, 0.9899999499320984, 1.0, 1.0, 1.0, 0.9899999499320984, 0.9899999499320984, 1.0, 1.0, 0.9899999499320984, 0.9899999499320984, 0.9799999594688416, 0.9899999499320984, 1.0, 0.9899999499320984, 1.0, 1.0, 1.0, 1.0, 1.0, 0.9899999499320984, 1.0, 1.0, 1.0, 1.0, 0.9899999499320984, 0.9899999499320984, 0.9899999499320984, 1.0, 0.9899999499320984, 1.0, 1.0, 1.0, 1.0, 0.9899999499320984, 0.9899999499320984, 1.0, 0.9799999594688416, 1.0, 1.0, 1.0, 0.9899999499320984, 0.9899999499320984, 0.9899999499320984, 1.0, 1.0, 1.0, 1.0, 0.9899999499320984, 1.0, 1.0, 0.9899999499320984, 0.9799999594688416, 1.0, 0.9899999499320984, 1.0, 0.9899999499320984, 1.0, 0.9899999499320984, 1.0, 1.0, 1.0, 1.0, 1.0, 0.9899999499320984, 1.0, 1.0, 1.0, 0.9899999499320984, 1.0, 0.9799999594688416, 1.0, 0.9899999499320984, 0.9899999499320984, 1.0, 1.0, 0.9899999499320984, 0.9899999499320984, 0.9699999690055847, 0.32999998331069946, 0.11999999731779099, 0.07999999821186066, 0.14999999105930328, 0.07000000029802322, 0.14000000059604645, 0.09999999403953552, 0.08999999612569809, 0.07000000029802322, 0.12999999523162842, 0.07999999821186066, 0.14000000059604645, 0.07999999821186066, 0.05999999865889549, 0.07000000029802322, 0.14000000059604645, 0.07999999821186066, 0.04999999701976776, 0.07000000029802322, 0.10999999940395355, 0.07999999821186066, 0.11999999731779099, 0.17999999225139618, 0.03999999910593033, 0.10999999940395355, 0.07999999821186066, 0.10999999940395355, 0.10999999940395355, 0.07000000029802322, 0.10999999940395355, 0.07000000029802322, 0.14000000059604645, 0.07999999821186066, 0.12999999523162842, 0.07000000029802322, 0.08999999612569809, 0.14000000059604645, 0.08999999612569809, 0.07999999821186066, 0.14999999105930328, 0.07999999821186066, 0.09999999403953552, 0.11999999731779099, 0.07999999821186066, 0.11999999731779099, 0.04999999701976776, 0.08999999612569809, 0.09999999403953552, 0.07000000029802322, 0.09999999403953552, 0.029999999329447746, 0.08999999612569809, 0.07999999821186066, 0.09999999403953552, 0.07000000029802322, 0.05999999865889549, 0.07999999821186066, 0.11999999731779099, 0.07000000029802322, 0.10999999940395355, 0.11999999731779099, 0.10999999940395355, 0.12999999523162842, 0.05999999865889549, 0.05999999865889549, 0.07999999821186066, 0.04999999701976776, 0.07999999821186066, 0.10999999940395355, 0.07000000029802322, 0.08999999612569809, 0.12999999523162842, 0.09999999403953552, 0.07999999821186066, 0.07000000029802322, 0.09999999403953552, 0.05999999865889549, 0.12999999523162842, 0.03999999910593033, 0.08999999612569809, 0.10999999940395355, 0.11999999731779099, 0.08999999612569809, 0.14999999105930328, 0.03999999910593033, 0.05999999865889549, 0.10999999940395355, 0.08999999612569809, 0.14999999105930328, 0.10999999940395355, 0.08999999612569809, 0.07999999821186066, 0.09999999403953552, 0.08999999612569809, 0.09999999403953552, 0.12999999523162842, 0.11999999731779099, 0.10999999940395355, 0.07000000029802322, 0.07000000029802322, 0.09999999403953552, 0.09999999403953552, 0.09999999403953552, 0.10999999940395355, 0.11999999731779099, 0.09999999403953552, 0.11999999731779099, 0.08999999612569809, 0.07000000029802322, 0.03999999910593033, 0.10999999940395355, 0.07999999821186066, 0.12999999523162842, 0.10999999940395355, 0.12999999523162842, 0.11999999731779099, 0.07999999821186066, 0.10999999940395355, 0.12999999523162842, 0.1599999964237213, 0.05999999865889549, 0.09999999403953552, 0.07999999821186066, 0.07999999821186066, 0.09999999403953552, 0.12999999523162842, 0.07000000029802322, 0.12999999523162842, 0.08999999612569809, 0.10999999940395355, 0.08999999612569809, 0.14999999105930328, 0.07999999821186066, 0.07999999821186066, 0.12999999523162842, 0.07999999821186066, 0.08999999612569809, 0.08999999612569809, 0.07999999821186066, 0.11999999731779099, 0.10999999940395355, 0.11999999731779099, 0.05999999865889549, 0.07000000029802322, 0.08999999612569809, 0.09999999403953552, 0.08999999612569809, 0.07999999821186066, 0.09999999403953552, 0.08999999612569809, 0.10999999940395355, 0.12999999523162842, 0.10999999940395355, 0.10999999940395355, 0.14000000059604645, 0.07000000029802322, 0.08999999612569809, 0.07999999821186066, 0.07000000029802322, 0.12999999523162842, 0.07000000029802322, 0.07999999821186066, 0.09999999403953552, 0.12999999523162842, 0.07000000029802322, 0.11999999731779099, 0.09999999403953552, 0.11999999731779099, 0.05999999865889549, 0.07999999821186066, 0.14999999105930328, 0.12999999523162842, 0.14000000059604645, 0.07999999821186066, 0.07999999821186066, 0.09999999403953552, 0.09999999403953552, 0.07000000029802322, 0.07000000029802322, 0.14000000059604645, 0.07000000029802322, 0.09999999403953552, 0.12999999523162842, 0.12999999523162842, 0.10999999940395355, 0.05999999865889549, 0.07999999821186066, 0.11999999731779099, 0.12999999523162842, 0.07999999821186066, 0.07999999821186066, 0.07999999821186066, 0.07000000029802322, 0.12999999523162842, 0.12999999523162842, 0.029999999329447746, 0.05999999865889549, 0.07000000029802322, 0.10999999940395355, 0.09999999403953552, 0.09999999403953552, 0.09999999403953552, 0.10999999940395355, 0.12999999523162842, 0.07000000029802322, 0.14999999105930328, 0.07999999821186066, 0.11999999731779099, 0.12999999523162842, 0.14000000059604645, 0.07000000029802322, 0.12999999523162842, 0.08999999612569809, 0.07999999821186066, 0.07000000029802322, 0.10999999940395355, 0.10999999940395355, 0.09999999403953552, 0.07000000029802322, 0.12999999523162842, 0.05999999865889549, 0.09999999403953552, 0.07999999821186066, 0.11999999731779099, 0.08999999612569809, 0.04999999701976776, 0.11999999731779099, 0.08999999612569809, 0.14999999105930328, 0.09999999403953552, 0.07999999821186066, 0.10999999940395355, 0.07999999821186066, 0.12999999523162842, 0.04999999701976776, 0.08999999612569809, 0.08999999612569809, 0.09999999403953552, 0.14000000059604645, 0.12999999523162842, 0.07999999821186066, 0.14000000059604645, 0.07999999821186066, 0.05999999865889549, 0.05999999865889549, 0.08999999612569809, 0.14000000059604645, 0.10999999940395355, 0.09999999403953552, 0.08999999612569809, 0.14000000059604645, 0.03999999910593033, 0.07999999821186066, 0.05999999865889549, 0.08999999612569809, 0.14999999105930328, 0.07999999821186066, 0.07999999821186066, 0.11999999731779099, 0.10999999940395355, 0.07999999821186066, 0.07999999821186066, 0.10999999940395355, 0.14000000059604645, 0.17000000178813934, 0.07000000029802322, 0.07999999821186066, 0.07000000029802322, 0.10999999940395355, 0.07999999821186066, 0.11999999731779099, 0.17999999225139618, 0.03999999910593033, 0.10999999940395355, 0.07999999821186066, 0.10999999940395355, 0.10999999940395355, 0.07000000029802322, 0.10999999940395355, 0.07000000029802322, 0.14000000059604645, 0.07999999821186066, 0.12999999523162842, 0.07000000029802322, 0.08999999612569809, 0.14000000059604645, 0.08999999612569809, 0.07999999821186066, 0.14999999105930328, 0.07999999821186066, 0.09999999403953552, 0.11999999731779099, 0.07999999821186066, 0.11999999731779099, 0.04999999701976776, 0.08999999612569809, 0.09999999403953552, 0.07000000029802322, 0.09999999403953552, 0.029999999329447746, 0.08999999612569809, 0.07999999821186066, 0.09999999403953552, 0.07000000029802322, 0.05999999865889549, 0.07999999821186066, 0.11999999731779099, 0.07000000029802322, 0.10999999940395355, 0.11999999731779099, 0.10999999940395355, 0.12999999523162842, 0.05999999865889549, 0.05999999865889549, 0.07999999821186066, 0.04999999701976776, 0.07999999821186066, 0.10999999940395355, 0.07000000029802322, 0.08999999612569809, 0.12999999523162842, 0.09999999403953552, 0.07999999821186066, 0.07000000029802322, 0.09999999403953552, 0.05999999865889549, 0.12999999523162842, 0.03999999910593033, 0.08999999612569809, 0.10999999940395355, 0.11999999731779099, 0.08999999612569809, 0.14999999105930328, 0.03999999910593033, 0.05999999865889549, 0.10999999940395355, 0.08999999612569809, 0.14999999105930328, 0.10999999940395355, 0.08999999612569809, 0.07999999821186066, 0.09999999403953552, 0.08999999612569809, 0.09999999403953552, 0.12999999523162842, 0.11999999731779099, 0.10999999940395355, 0.07000000029802322, 0.07000000029802322, 0.09999999403953552, 0.09999999403953552, 0.09999999403953552, 0.10999999940395355, 0.11999999731779099, 0.09999999403953552, 0.11999999731779099, 0.08999999612569809, 0.07000000029802322, 0.03999999910593033, 0.10999999940395355, 0.07999999821186066, 0.12999999523162842, 0.10999999940395355, 0.12999999523162842, 0.11999999731779099, 0.07999999821186066, 0.10999999940395355, 0.12999999523162842, 0.1599999964237213, 0.05999999865889549, 0.09999999403953552, 0.07999999821186066, 0.07999999821186066, 0.09999999403953552, 0.12999999523162842, 0.07000000029802322, 0.12999999523162842, 0.08999999612569809, 0.10999999940395355, 0.08999999612569809, 0.14999999105930328, 0.07999999821186066, 0.07999999821186066, 0.12999999523162842, 0.07999999821186066, 0.08999999612569809, 0.08999999612569809, 0.07999999821186066, 0.11999999731779099, 0.10999999940395355, 0.11999999731779099, 0.05999999865889549, 0.07000000029802322, 0.08999999612569809, 0.09999999403953552, 0.08999999612569809, 0.07999999821186066, 0.09999999403953552, 0.08999999612569809, 0.10999999940395355, 0.12999999523162842, 0.10999999940395355, 0.10999999940395355, 0.14000000059604645, 0.07000000029802322, 0.08999999612569809, 0.07999999821186066, 0.07000000029802322, 0.12999999523162842, 0.07000000029802322, 0.07999999821186066, 0.09999999403953552, 0.12999999523162842, 0.07000000029802322, 0.11999999731779099, 0.09999999403953552, 0.11999999731779099, 0.05999999865889549, 0.07999999821186066, 0.14999999105930328, 0.12999999523162842, 0.14000000059604645, 0.07999999821186066, 0.07999999821186066, 0.09999999403953552, 0.09999999403953552, 0.07000000029802322, 0.07000000029802322, 0.14000000059604645, 0.07000000029802322, 0.09999999403953552, 0.12999999523162842, 0.12999999523162842, 0.10999999940395355, 0.05999999865889549, 0.07999999821186066, 0.11999999731779099, 0.12999999523162842, 0.07999999821186066, 0.07999999821186066, 0.07999999821186066, 0.07000000029802322, 0.12999999523162842, 0.12999999523162842, 0.029999999329447746, 0.05999999865889549, 0.07000000029802322, 0.10999999940395355, 0.09999999403953552, 0.09999999403953552, 0.09999999403953552, 0.10999999940395355, 0.12999999523162842, 0.07000000029802322, 0.14999999105930328, 0.07999999821186066, 0.11999999731779099, 0.12999999523162842, 0.14000000059604645, 0.07000000029802322, 0.12999999523162842, 0.08999999612569809, 0.07999999821186066, 0.07000000029802322, 0.10999999940395355, 0.10999999940395355, 0.09999999403953552, 0.07000000029802322, 0.12999999523162842, 0.05999999865889549, 0.09999999403953552, 0.07999999821186066, 0.11999999731779099, 0.08999999612569809, 0.04999999701976776, 0.11999999731779099, 0.08999999612569809, 0.14999999105930328, 0.09999999403953552, 0.07999999821186066, 0.10999999940395355, 0.07999999821186066, 0.12999999523162842, 0.04999999701976776, 0.08999999612569809, 0.08999999612569809, 0.09999999403953552, 0.14000000059604645, 0.12999999523162842, 0.07999999821186066, 0.14000000059604645, 0.07999999821186066, 0.05999999865889549, 0.05999999865889549, 0.08999999612569809, 0.14000000059604645, 0.10999999940395355, 0.09999999403953552, 0.08999999612569809, 0.14000000059604645, 0.03999999910593033, 0.07999999821186066, 0.05999999865889549, 0.08999999612569809, 0.14999999105930328, 0.07999999821186066, 0.07999999821186066, 0.11999999731779099, 0.10999999940395355, 0.07999999821186066, 0.07999999821186066, 0.10999999940395355, 0.14000000059604645, 0.17000000178813934, 0.07000000029802322, 0.07999999821186066, 0.07000000029802322, 0.10999999940395355, 0.07999999821186066, 0.11999999731779099, 0.17999999225139618, 0.03999999910593033, 0.10999999940395355, 0.07999999821186066, 0.10999999940395355, 0.10999999940395355, 0.07000000029802322, 0.10999999940395355, 0.07000000029802322, 0.14000000059604645, 0.07999999821186066, 0.12999999523162842, 0.07000000029802322, 0.08999999612569809, 0.14000000059604645, 0.08999999612569809, 0.07999999821186066, 0.14999999105930328, 0.07999999821186066, 0.09999999403953552, 0.11999999731779099, 0.07999999821186066, 0.11999999731779099, 0.04999999701976776, 0.08999999612569809, 0.09999999403953552, 0.07000000029802322, 0.09999999403953552, 0.029999999329447746, 0.08999999612569809, 0.07999999821186066, 0.09999999403953552, 0.07000000029802322, 0.05999999865889549, 0.07999999821186066, 0.11999999731779099, 0.07000000029802322, 0.10999999940395355, 0.11999999731779099, 0.10999999940395355, 0.12999999523162842, 0.05999999865889549, 0.05999999865889549, 0.07999999821186066, 0.04999999701976776, 0.07999999821186066, 0.10999999940395355, 0.07000000029802322, 0.08999999612569809, 0.12999999523162842, 0.09999999403953552, 0.07999999821186066, 0.07000000029802322, 0.09999999403953552, 0.05999999865889549, 0.12999999523162842, 0.03999999910593033, 0.08999999612569809, 0.10999999940395355, 0.11999999731779099, 0.08999999612569809, 0.14999999105930328, 0.03999999910593033, 0.05999999865889549, 0.10999999940395355, 0.08999999612569809, 0.14999999105930328, 0.10999999940395355, 0.08999999612569809, 0.07999999821186066, 0.09999999403953552, 0.08999999612569809, 0.09999999403953552, 0.12999999523162842, 0.11999999731779099, 0.10999999940395355, 0.07000000029802322, 0.07000000029802322, 0.09999999403953552, 0.09999999403953552, 0.09999999403953552, 0.10999999940395355, 0.11999999731779099, 0.09999999403953552, 0.11999999731779099, 0.08999999612569809, 0.07000000029802322, 0.03999999910593033, 0.10999999940395355, 0.07999999821186066, 0.12999999523162842, 0.10999999940395355, 0.12999999523162842, 0.11999999731779099, 0.07999999821186066, 0.10999999940395355, 0.12999999523162842, 0.1599999964237213, 0.05999999865889549, 0.09999999403953552, 0.07999999821186066, 0.07999999821186066, 0.09999999403953552, 0.12999999523162842, 0.07000000029802322, 0.12999999523162842, 0.08999999612569809, 0.10999999940395355, 0.08999999612569809, 0.14999999105930328, 0.07999999821186066, 0.07999999821186066, 0.12999999523162842, 0.07999999821186066, 0.08999999612569809, 0.08999999612569809, 0.07999999821186066, 0.11999999731779099, 0.10999999940395355, 0.11999999731779099, 0.05999999865889549, 0.07000000029802322, 0.08999999612569809, 0.09999999403953552, 0.08999999612569809, 0.07999999821186066, 0.09999999403953552, 0.08999999612569809, 0.10999999940395355, 0.12999999523162842, 0.10999999940395355, 0.10999999940395355, 0.14000000059604645, 0.07000000029802322, 0.08999999612569809, 0.07999999821186066, 0.07000000029802322, 0.12999999523162842, 0.07000000029802322, 0.07999999821186066, 0.09999999403953552, 0.12999999523162842, 0.07000000029802322, 0.11999999731779099, 0.09999999403953552, 0.11999999731779099, 0.05999999865889549, 0.07999999821186066, 0.14999999105930328, 0.12999999523162842, 0.14000000059604645, 0.07999999821186066, 0.07999999821186066, 0.09999999403953552, 0.09999999403953552, 0.07000000029802322, 0.07000000029802322, 0.14000000059604645, 0.07000000029802322, 0.09999999403953552, 0.12999999523162842, 0.12999999523162842, 0.10999999940395355, 0.05999999865889549, 0.07999999821186066, 0.11999999731779099, 0.12999999523162842, 0.07999999821186066, 0.07999999821186066, 0.07999999821186066, 0.07000000029802322, 0.12999999523162842, 0.12999999523162842, 0.029999999329447746, 0.05999999865889549, 0.07000000029802322, 0.10999999940395355, 0.09999999403953552, 0.09999999403953552, 0.09999999403953552, 0.10999999940395355, 0.12999999523162842, 0.07000000029802322, 0.14999999105930328, 0.07999999821186066, 0.11999999731779099, 0.12999999523162842, 0.14000000059604645, 0.07000000029802322, 0.12999999523162842, 0.08999999612569809, 0.07999999821186066, 0.07000000029802322, 0.10999999940395355, 0.10999999940395355, 0.09999999403953552, 0.07000000029802322, 0.12999999523162842, 0.05999999865889549, 0.09999999403953552, 0.07999999821186066, 0.11999999731779099, 0.08999999612569809, 0.04999999701976776, 0.11999999731779099, 0.08999999612569809, 0.14999999105930328, 0.09999999403953552, 0.07999999821186066, 0.10999999940395355, 0.07999999821186066, 0.12999999523162842, 0.04999999701976776, 0.08999999612569809, 0.08999999612569809, 0.09999999403953552, 0.14000000059604645, 0.12999999523162842, 0.07999999821186066, 0.14000000059604645, 0.07999999821186066, 0.05999999865889549, 0.05999999865889549, 0.08999999612569809, 0.14000000059604645, 0.10999999940395355, 0.09999999403953552, 0.08999999612569809, 0.14000000059604645, 0.03999999910593033, 0.07999999821186066, 0.05999999865889549, 0.08999999612569809, 0.14999999105930328, 0.07999999821186066, 0.07999999821186066, 0.11999999731779099, 0.10999999940395355, 0.07999999821186066, 0.07999999821186066, 0.10999999940395355, 0.14000000059604645, 0.17000000178813934, 0.07000000029802322, 0.07999999821186066, 0.07000000029802322, 0.10999999940395355]


x=[]
y_unl_s = []
y_unl_self_s =[]
y_nips_rkl_s =[]
y_hessian_30_s =[]

y_vbu_acc_list = []
y_vibu_ss_acc_list =[]
y_hbu_acc_list = []

y_vbu_b_acc_list = []
y_vibu_ss_b_acc_list =[]
y_hbu_b_acc_list = []

t_i=4
for i in range(50):
    # print(np.random.laplace(0, 1)/10+0.2)
    x.append(i*t_i)
    #y_fkl[i] = y_fkl[i*2]*100
    y_vbu_acc_list.append(y_bfu_acc[i*t_i]*100)
    y_vibu_ss_acc_list.append(y_ss_acc[i*t_i]*100)
    y_hbu_acc_list.append(y_hfu_acc[i*t_i*4]*100)

    y_vbu_b_acc_list.append(y_bfu_back_acc[i*t_i]*100)
    y_vibu_ss_b_acc_list.append(y_ss_back_acc[i*t_i]*100)
    y_hbu_b_acc_list.append(y_hfu_back_acc[i*t_i*4]*100)


plt.figure()
plt.plot(x, y_hbu_acc_list, color='r',  linestyle='-.',  label='HBU',linewidth=4, markersize=10)
plt.plot(x, y_vbu_acc_list, color='orange', linestyle='--',   label='VBU',linewidth=4,  markersize=10)
plt.plot(x, y_vibu_ss_acc_list, color='g', linestyle='-',  label='RFU-SS',linewidth=4, markersize=10)
# #plt.plot(x, y_fkl, color='g',  marker='+',  label='VRFL')





plt.plot(x, y_hbu_b_acc_list, color='grey',  linestyle='-.',  label='HBU (bac.)',linewidth=4, markersize=10)
plt.plot(x, y_vbu_b_acc_list, color='b', linestyle='--',   label='VBU (bac.)',linewidth=4,  markersize=10)
plt.plot(x, y_vibu_ss_b_acc_list, color='y', linestyle='-',  label='RFU-SS (bac.)',linewidth=4, markersize=10)
# #plt.plot(x, y_fkl, color='g',  marker='+',  label='VRFL')


#plt.plot(x, y_vbu_acc_list, color='orange', linestyle='--',  marker='x',  label='BFU',linewidth=4,  markersize=10)
#plt.plot(x, y_vibu_ss_acc_list, color='g',  marker='*',  label='BFU-SS',linewidth=4, markersize=10)
# #plt.plot(x, y_fkl, color='g',  marker='+',  label='VRFL')
#plt.plot(x, y_hbu_acc_list, color='r',  marker='p',  label='HBU',linewidth=4, markersize=10)

# plt.plot(x, unl_fr, color='blue', marker='^', label='Retrain',linewidth=4, markersize=10)
# plt.plot(x, unl_br, color='orange',  marker='x',  label='BFU',linewidth=4,  markersize=10)
# plt.plot(x, unl_self_r, color='g',  marker='*',  label='BFU-SS',linewidth=4, markersize=10)
# plt.plot(x, unl_hess_r, color='r',  marker='p',  label='HFU',linewidth=4, markersize=10)

# plt.plot(x, y_unl_s, color='b', marker='^', label='Normal Bayessian Fed Unlearning',linewidth=3, markersize=8)
# plt.plot(x, y_unl_self_s, color='r',  marker='x',  label='Self-sharing Fed Unlearning',linewidth=3, markersize=8)
# #plt.plot(x, y_fkl, color='g',  marker='+',  label='VRFL')
# plt.plot(x, y_hessian_30_s, color='y',  marker='*',  label='Unlearning INFOCOM22',linewidth=3, markersize=8)


# plt.grid()

plt.xlabel('Epoch' ,fontsize=20)
plt.ylabel('Accuracy (%)' ,fontsize=20)
my_y_ticks = np.arange(0 ,105,20)
plt.yticks(my_y_ticks,fontsize=20)
my_x_ticks = np.arange(0, 201, 50)
plt.xticks(my_x_ticks,fontsize=20)
# plt.title('CIFAR10 IID')
# leg = plt.legend(fancybox=True, shadow=True)
# plt.legend(loc='best',fontsize=20)
plt.tight_layout()
#plt.title("Fashion MNIST")
plt.rcParams['figure.figsize'] = (2.0, 1)
plt.rcParams['image.interpolation'] = 'nearest'
plt.rcParams['figure.subplot.left'] = 0.11
plt.rcParams['figure.subplot.bottom'] = 0.08
plt.rcParams['figure.subplot.right'] = 0.977
plt.rcParams['figure.subplot.top'] = 0.969
plt.savefig('mnist_epoch_detail_acc04.png', dpi=200)
plt.show()
